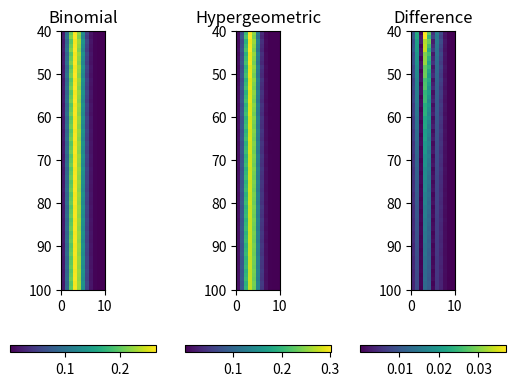

Recreate this plot in Python.

from scipy.stats import hypergeom, binom
import matplotlib.pyplot as plt
import numpy as np

Nmin = 40       # Number of cards in deck
Nmax = 100
p = 1.0/3.0     # Proportion of lands
n = 10          # Number of cards drawn
na = np.arange(0, n + 1)


b_pmfs = []
h_pmfs = []

for N in range(Nmin, Nmax+1):
    Na = int(p * N)
    b_pmfs.append(binom.pmf(na, n, Na/N))
    h_pmfs.append(hypergeom(N, Na, n).pmf(na))

b_pmfs = np.array(b_pmfs)
h_pmfs = np.array(h_pmfs)


fig = plt.figure()
b_fig = fig.add_subplot(1,3,1)
b_imgplot = plt.imshow(b_pmfs, extent=[0,n,Nmax, Nmin])
b_fig.set_title('Binomial')
plt.colorbar(orientation ='horizontal')

h_fig = fig.add_subplot(1,3,2)
h_imgplot = plt.imshow(h_pmfs, extent=[0,n,Nmax, Nmin])
h_fig.set_title('Hypergeometric')
plt.colorbar(orientation='horizontal')

d_fig = fig.add_subplot(1,3,3)
d_imgplot = plt.imshow(np.abs(h_pmfs - b_pmfs), extent=[0,n,Nmax, Nmin])
d_fig.set_title('Difference')
plt.colorbar(orientation='horizontal')

plt.show()